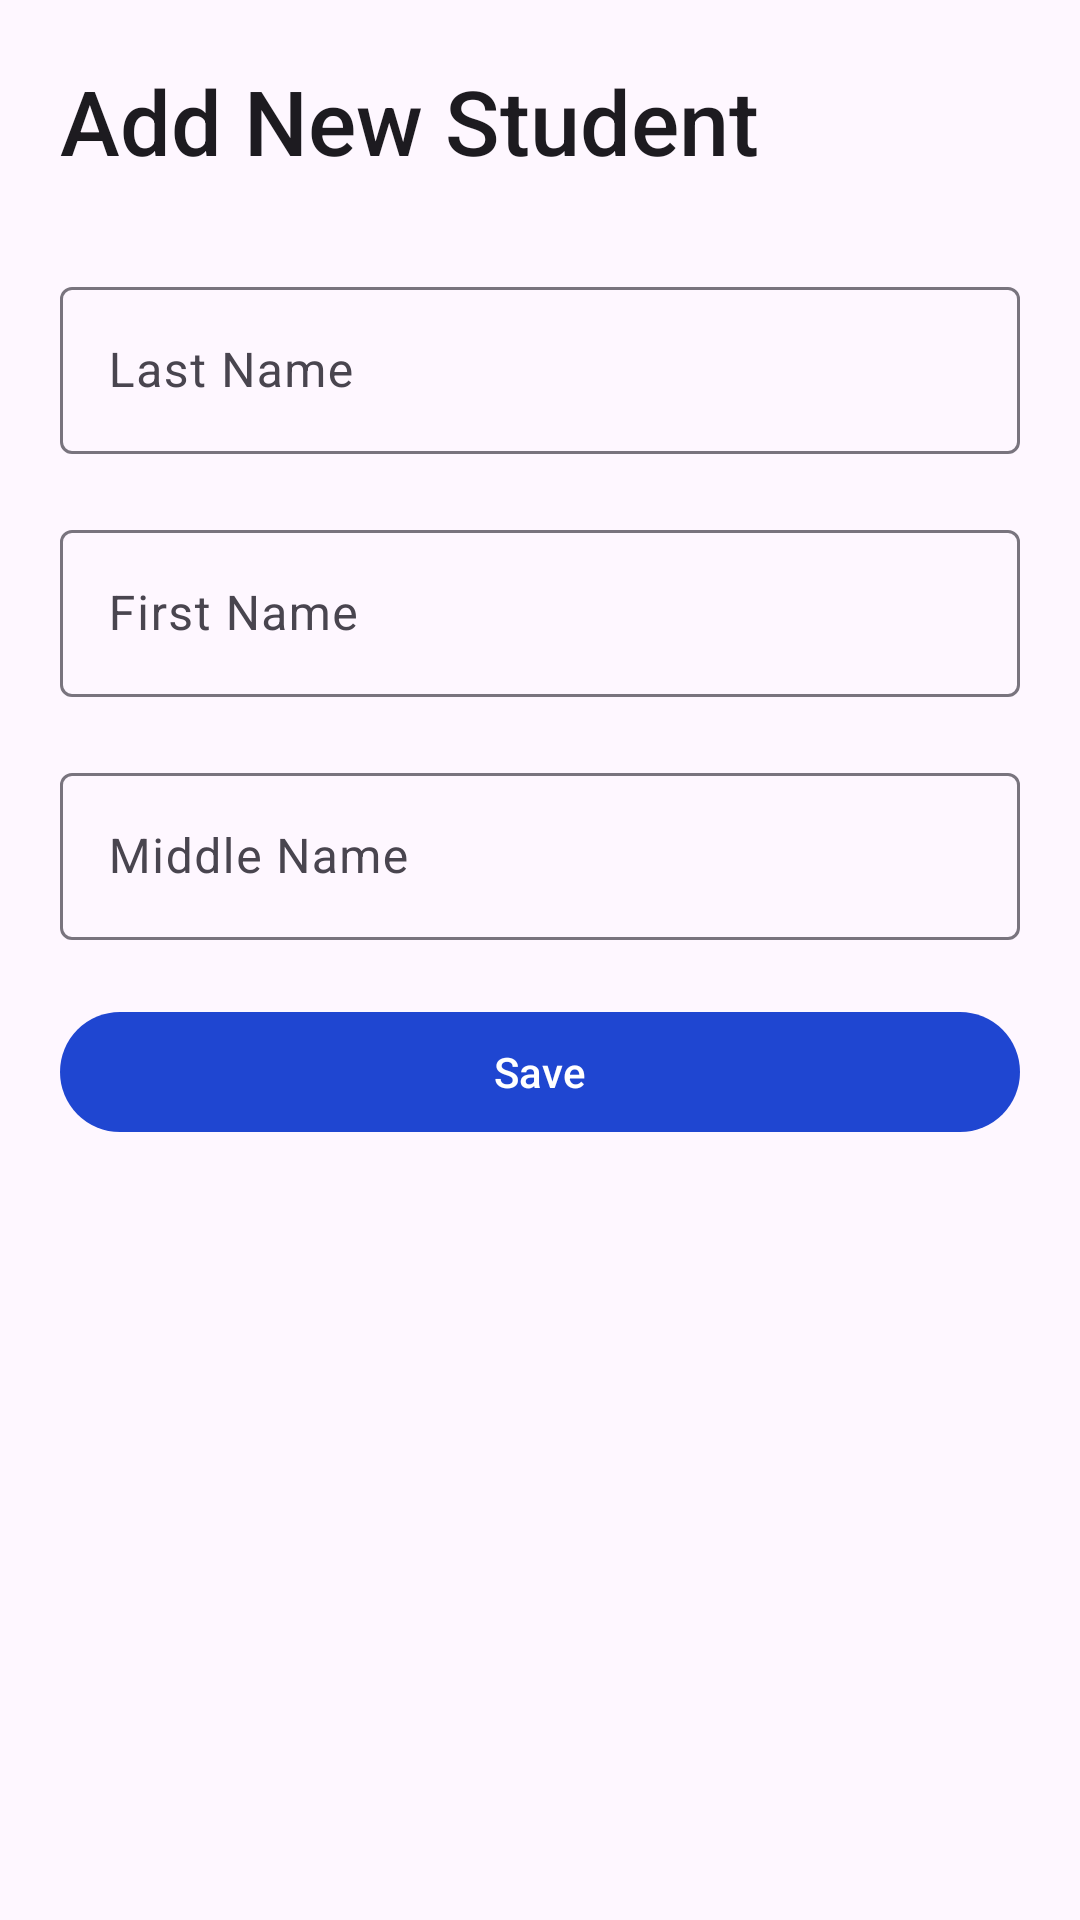

Layout XML and referenced resources for this Android screen:
<!-- AndroidManifest.xml: application theme Theme.CheckMateRework -->
<!-- res/layout/fragment_add_student.xml -->
<?xml version="1.0" encoding="utf-8"?>
<LinearLayout
    xmlns:android="http://schemas.android.com/apk/res/android"
    xmlns:tools="http://schemas.android.com/tools"
    android:layout_width="match_parent"
    android:layout_height="match_parent"
    android:orientation="vertical"
    tools:context=".ui.fragments.AddStudentFragment">

    <TextView
        style="@style/TextAppearance.AppCompat.Title"
        android:layout_width="wrap_content"
        android:layout_height="wrap_content"
        android:layout_margin="20dp"
        android:text="Add New Student"
        android:textSize="30sp" />

    <com.google.android.material.textfield.TextInputLayout
        style="@style/ThemeOverlay.Material3.AutoCompleteTextView.OutlinedBox.Dense"
        android:layout_width="match_parent"
        android:layout_height="wrap_content"
        android:layout_marginHorizontal="20dp"
        android:layout_marginVertical="10dp">

        <com.google.android.material.textfield.TextInputEditText
            android:id="@+id/textInputLastName"
            android:layout_width="match_parent"
            android:layout_height="match_parent"
            android:hint="Last Name" />
    </com.google.android.material.textfield.TextInputLayout>

    <com.google.android.material.textfield.TextInputLayout
        style="@style/ThemeOverlay.Material3.AutoCompleteTextView.OutlinedBox.Dense"
        android:layout_width="match_parent"
        android:layout_height="wrap_content"
        android:layout_marginHorizontal="20dp"
        android:layout_marginVertical="10dp">

        <com.google.android.material.textfield.TextInputEditText
            android:id="@+id/textInputFirstName"
            android:layout_width="match_parent"
            android:layout_height="match_parent"
            android:hint="First Name" />
    </com.google.android.material.textfield.TextInputLayout>

    <com.google.android.material.textfield.TextInputLayout
        style="@style/ThemeOverlay.Material3.AutoCompleteTextView.OutlinedBox.Dense"
        android:layout_width="match_parent"
        android:layout_height="wrap_content"
        android:layout_marginHorizontal="20dp"
        android:layout_marginVertical="10dp">

        <com.google.android.material.textfield.TextInputEditText
            android:id="@+id/textInputMiddleName"
            android:layout_width="match_parent"
            android:layout_height="match_parent"
            android:hint="Middle Name" />
    </com.google.android.material.textfield.TextInputLayout>

    <com.google.android.material.button.MaterialButton
        android:id="@+id/buttonSaveStudent"
        android:layout_width="match_parent"
        android:layout_height="wrap_content"
        android:layout_marginHorizontal="20dp"
        android:layout_marginVertical="10dp"
        android:text="Save" />

</LinearLayout>
<!-- resources referenced by this layout -->
<resources>
  <style name="Theme.CheckMateRework" parent="Base.Theme.CheckMateRework" />
  <style name="Base.Theme.CheckMateRework" parent="Theme.Material3.DayNight.NoActionBar">
          
           <item name="colorPrimary">@color/blue</item>
           <item name="colorPrimaryVariant">@color/blue</item>
           <item name="android:statusBarColor">@color/blue</item>
  
      </style>
  <color name="blue">#1F46D1</color>
</resources>
